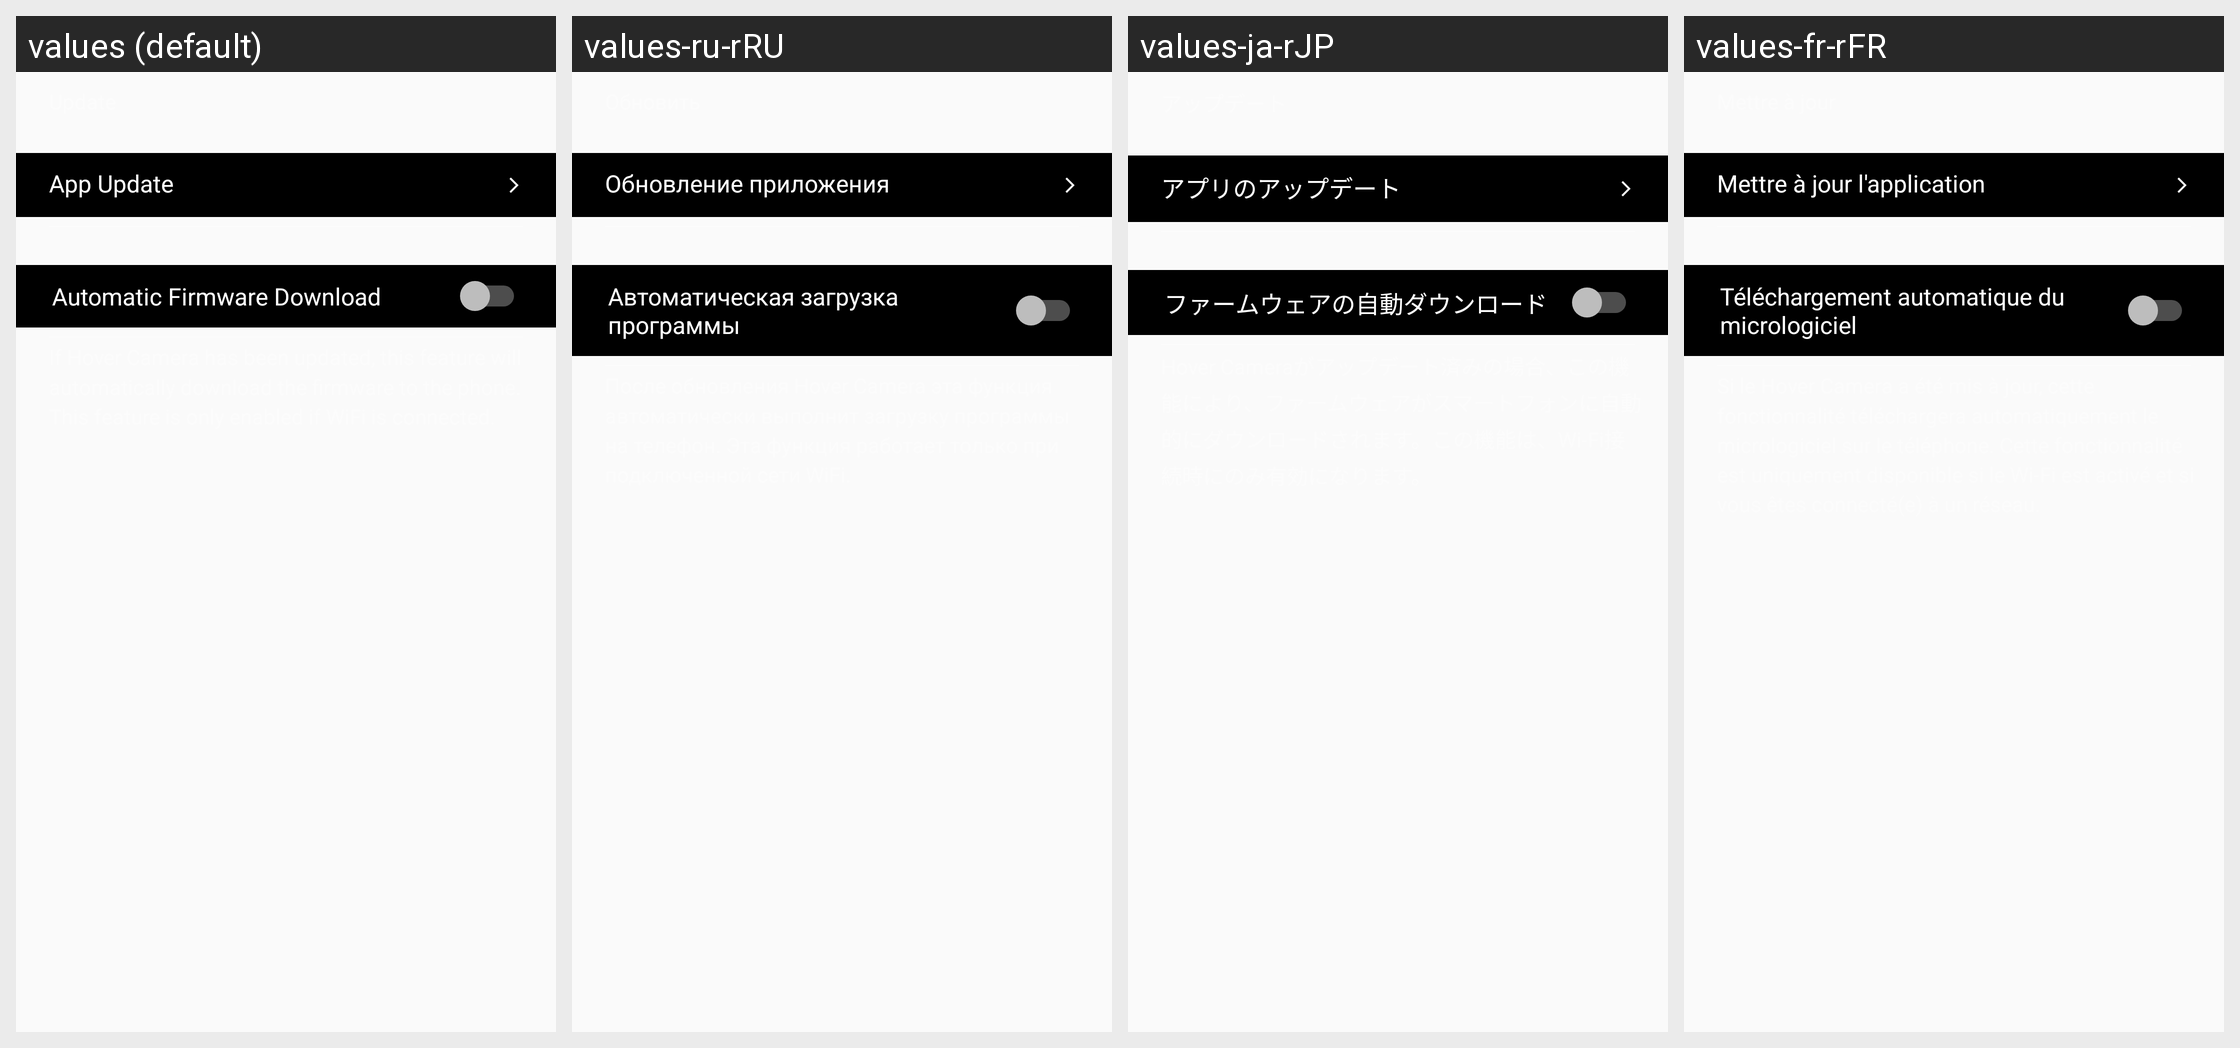

Locale-by-locale string values for the Android screen shown in this grid:
Android screen res/layout/fragment_download_background.xml rendered under 4 locales, left to right: values (default), values-ru-rRU, values-ja-rJP, values-fr-rFR. Device: Nexus 5 (rendered at 1080×1920; each locale shown at half size, 540×960, under a caption strip naming it); theme AppTheme.
Other locales in the repository, not shown: values-af, values-ar, values-bg, values-bn, values-bn-rBD, values-ca, values-cs, values-da, values-de, values-de-rDE, values-el, values-en-rGB, values-es, values-es-rES, values-fa, values-fi, values-fr, values-gu, values-hi, values-hr, values-hu, values-in, values-it, values-it-rIT, values-iw, values-ja, values-kn, values-ko, values-mr, values-ms, values-nb, values-nl, values-nl-rNL, values-pl, values-pt, values-pt-rPT, values-ro, values-ru, values-sk, values-sr, values-sv, values-ta, values-th, values-tl, values-tr, values-uk, values-ur, values-vi, values-zh-rCN, values-zh-rHK, values-zh-rTW.
Strings drawn on this screen, with the default value and each locale's value (text and hints the layout hard-codes, and strings that could not be matched under every locale, appear in the picture but are not listed):

setting_app_update
  values: App Update
  values-ru-rRU: Обновление приложения
  values-ja-rJP: アプリのアップデート
  values-fr-rFR: Mettre à jour l'application

setting_download_background_title
  values: Automatic Firmware Download
  values-ru-rRU: Автоматическая загрузка программы
  values-ja-rJP: ファームウェアの自動ダウンロード
  values-fr-rFR: Téléchargement automatique du micrologiciel
